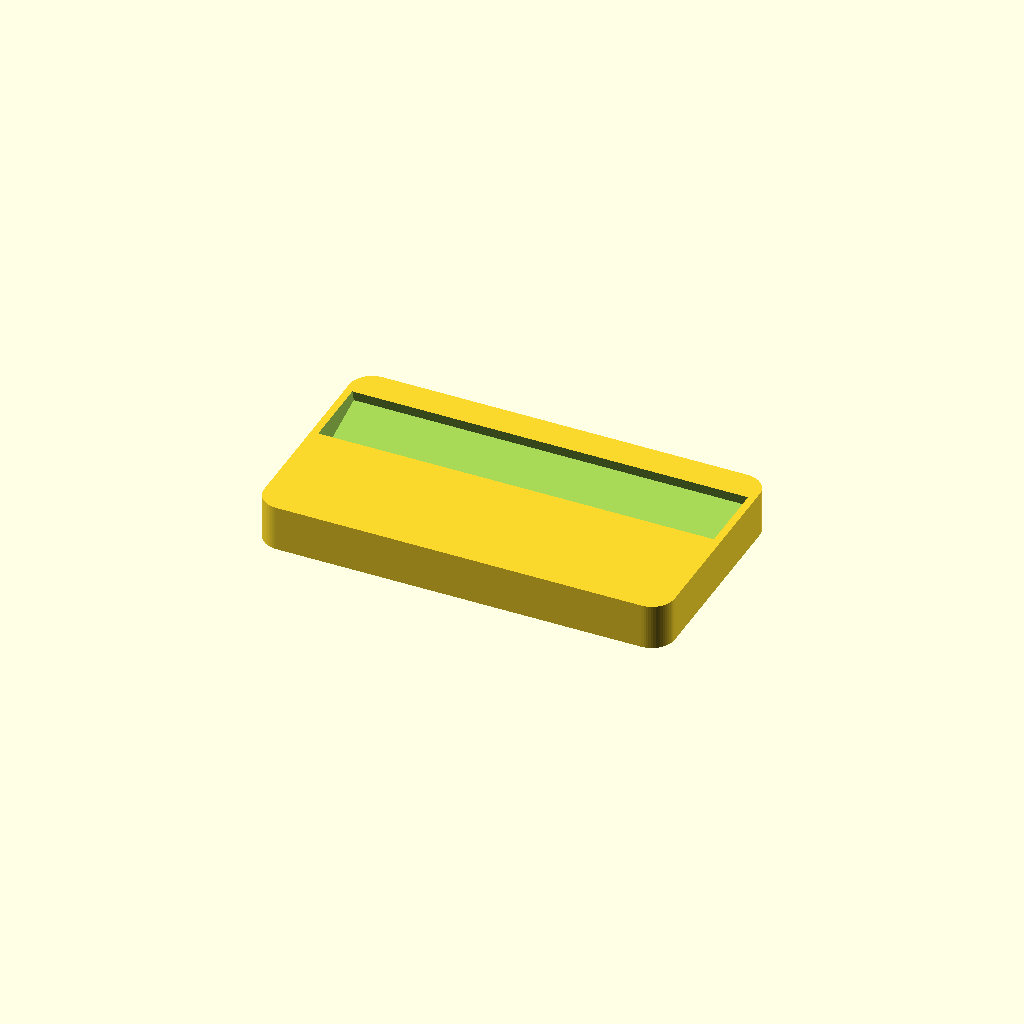
Cell 1: rendered with the file's own defaults.
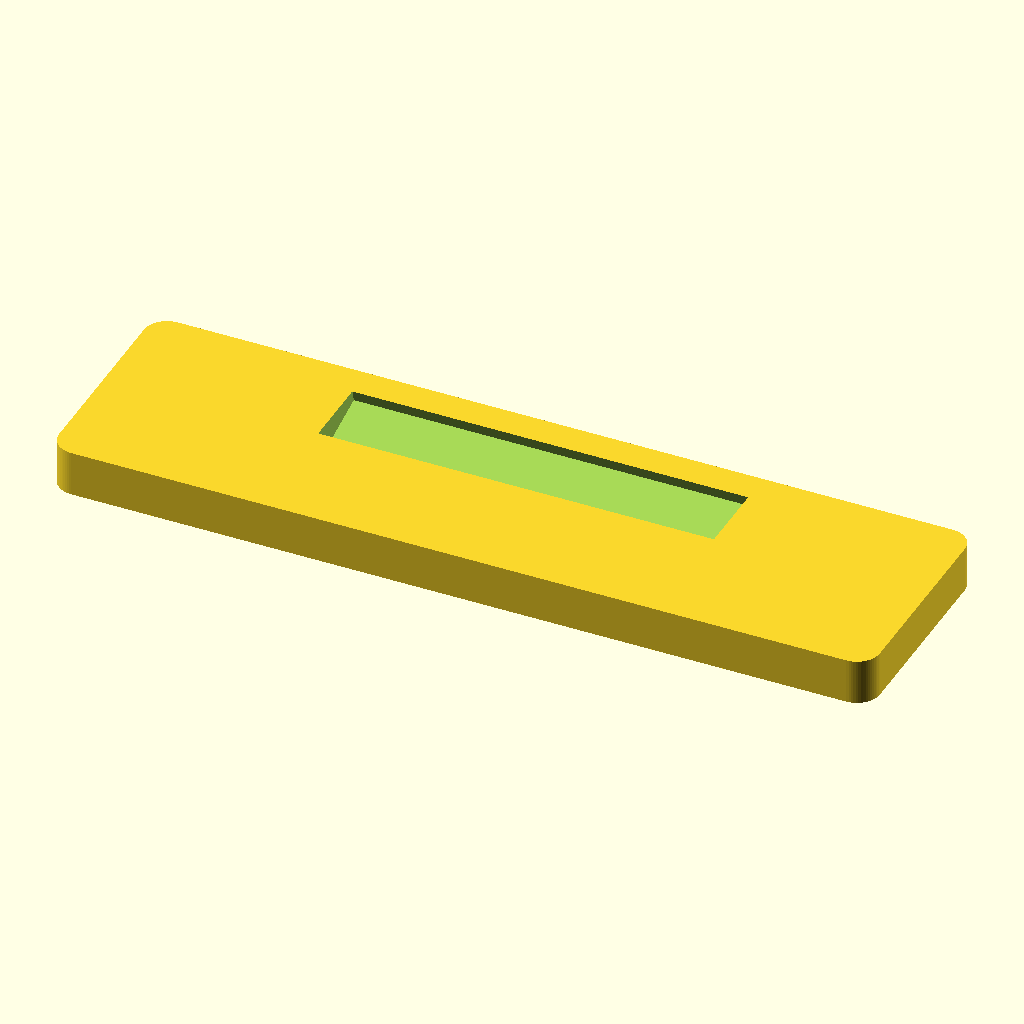
Cell 2: length1 = 180 (everything else at default).
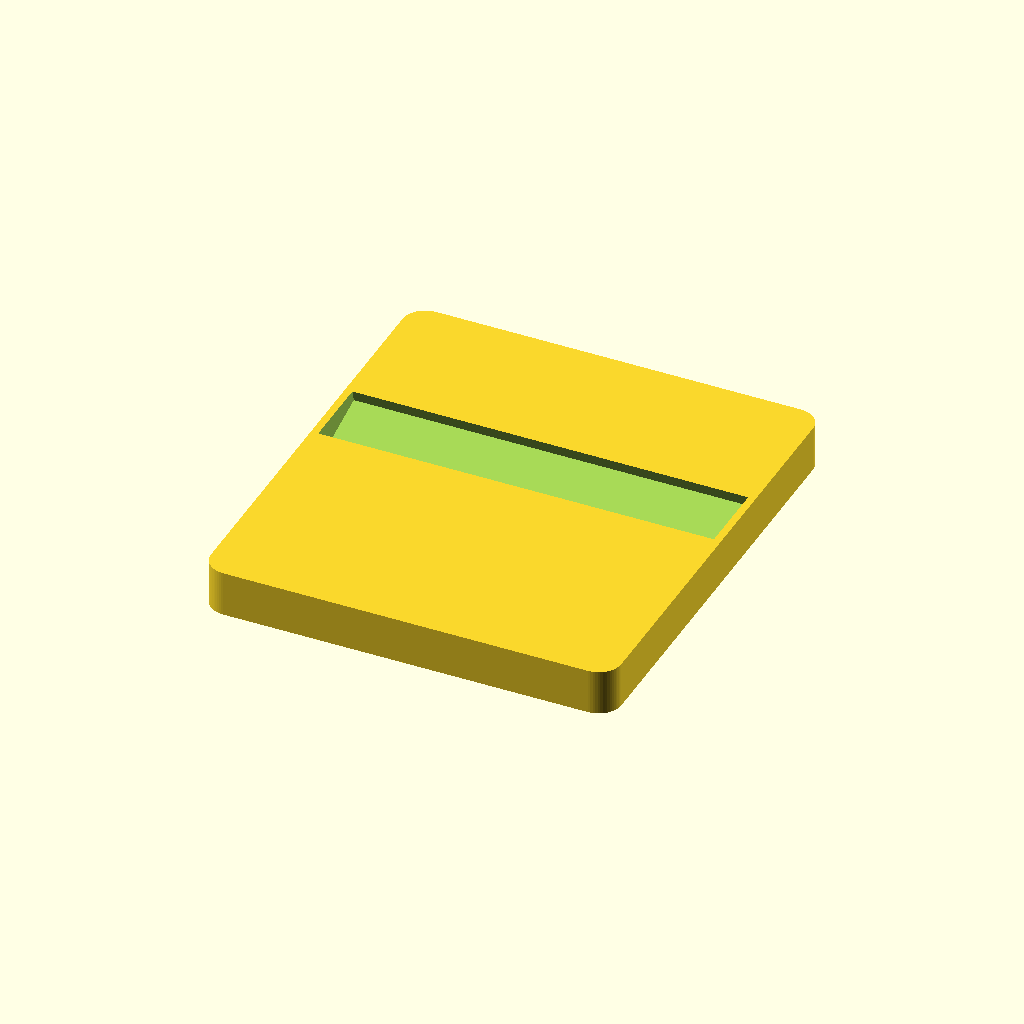
Cell 3: the same model with width1 = 100.
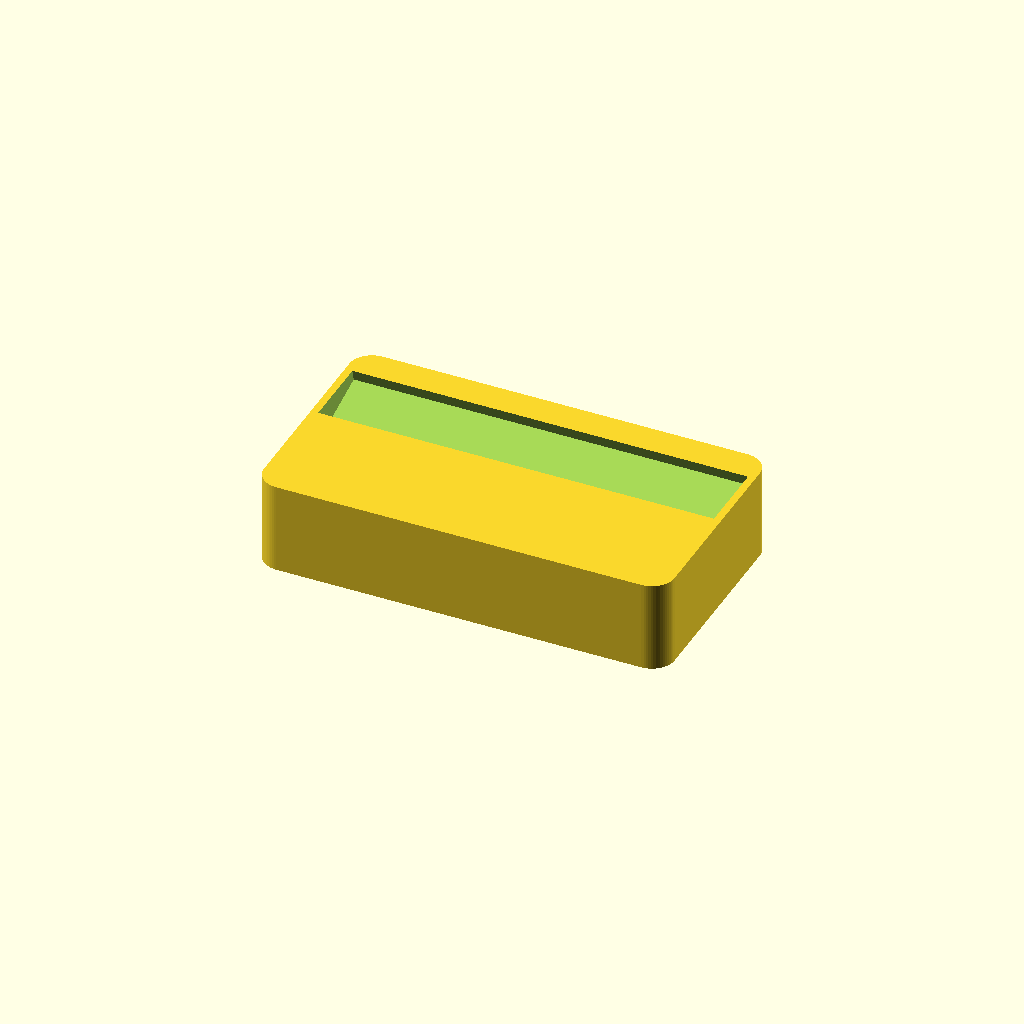
Cell 4: height1 = 20 (everything else at default).
All cells are drawn from one camera (rotation 55°, 0°, 25°, orthographic, colour scheme Cornfield), so only the parameter changes between them.
The OpenSCAD source (enclosure/base-esp32-clock.scad):
// Smoothness of curves
$fn = 64; 

// --- UPDATED BASE BLOCK (Horizontal) ---
length1 = 90;   
width1 = 50;    
height1 = 10;   
r1 = 5; // Corner radius

module base_block() {
    minkowski() {
        cube([length1 - 2*r1, width1 - 2*r1, height1], center=true);
        cylinder(r=r1, h=0.0001, center=true);
    }
}

// --- PERPENDICULAR BLOCK (Straight edges) ---
lengthEsp = 86.80;
widthEsp = 15.5;
heightEsp = 86.30;

module perp_block() {
    cube([lengthEsp, widthEsp, heightEsp], center=true);
}

// --- ASSEMBLY ---
difference() {
    // 1. Main body to keep
    base_block();
    
    // 2. Body to cut out (lowered and tilted 15 degrees)
    translate([0, 0, (height1 / 2) + (heightEsp / 2) - 6]) //  a -8 build is a bit more sturdy
    rotate([15, 0, 0])
    perp_block();
}
Parameter table extracted from the source (name, type, default, range or options):
length1: number, default 90
width1: number, default 50
height1: number, default 10
r1: number, default 5
